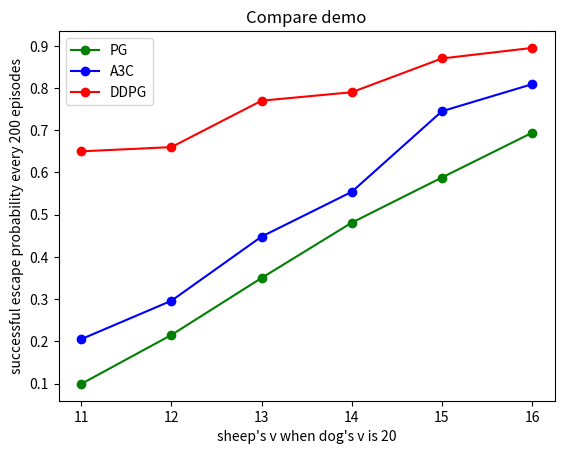

Python code for this plot:
import numpy as np
import matplotlib.pyplot as plt

data_X = ['11', '12', '13', '14', '15', '16']
data_Y = [32, 73, 104, 133, 150, 159]
data_Y1 = [32, 50, 80, 114, 133, 155]
data_Y2 = [17, 44, 66, 100, 124, 145]
data_Y3 = [11, 26, 56, 79, 92, 127]
data_Y4 = [7, 22, 44, 55, 89, 108]

data_Y_1 = [35, 68, 82, 113, 151, 159]
data_Y1_1 = [53, 61, 95, 110, 166, 176]
data_Y2_1 = [51, 64, 113, 114, 155, 161]
data_Y3_1 = [42, 57, 81, 115, 149, 157]
data_Y4_1 = [24, 46, 77, 102, 124, 156]

data_Y_2 = [130, 132, 154, 158, 174, 179]

sum_PG = []
sum_A3C = []
sum_DDPG = []

for i in range(len(data_X)) :
    sum_PG.append((data_Y[i] + data_Y4[i] + data_Y3[i] + data_Y2[i] + data_Y1[i]) / 1000)
    sum_A3C.append((data_Y_1[i] + data_Y4_1[i] + data_Y3_1[i] + data_Y2_1[i] + data_Y1_1[i]) / 1000)
    sum_DDPG.append(data_Y_2[i] / 200)

fig, ax = plt.subplots()
plt.title("Compare demo")
plt.xlabel("sheep's v when dog's v is 20")
plt.ylabel("successful escape times every 200 episodes")

ax.plot(data_X, sum_PG, 'o-', color = 'g', label = "PG")
ax.plot(data_X, sum_A3C, 'o-', color = 'b', label = "A3C")
ax.plot(data_X, sum_DDPG, 'o-', color = 'r', label = "DDPG")
# 设置纵轴格式
fmt = '%.2f%%'
ax.set_ylabel("successful escape probability every 200 episodes")
plt.legend()
#plt.show()
plt.savefig("Compare_v.png")